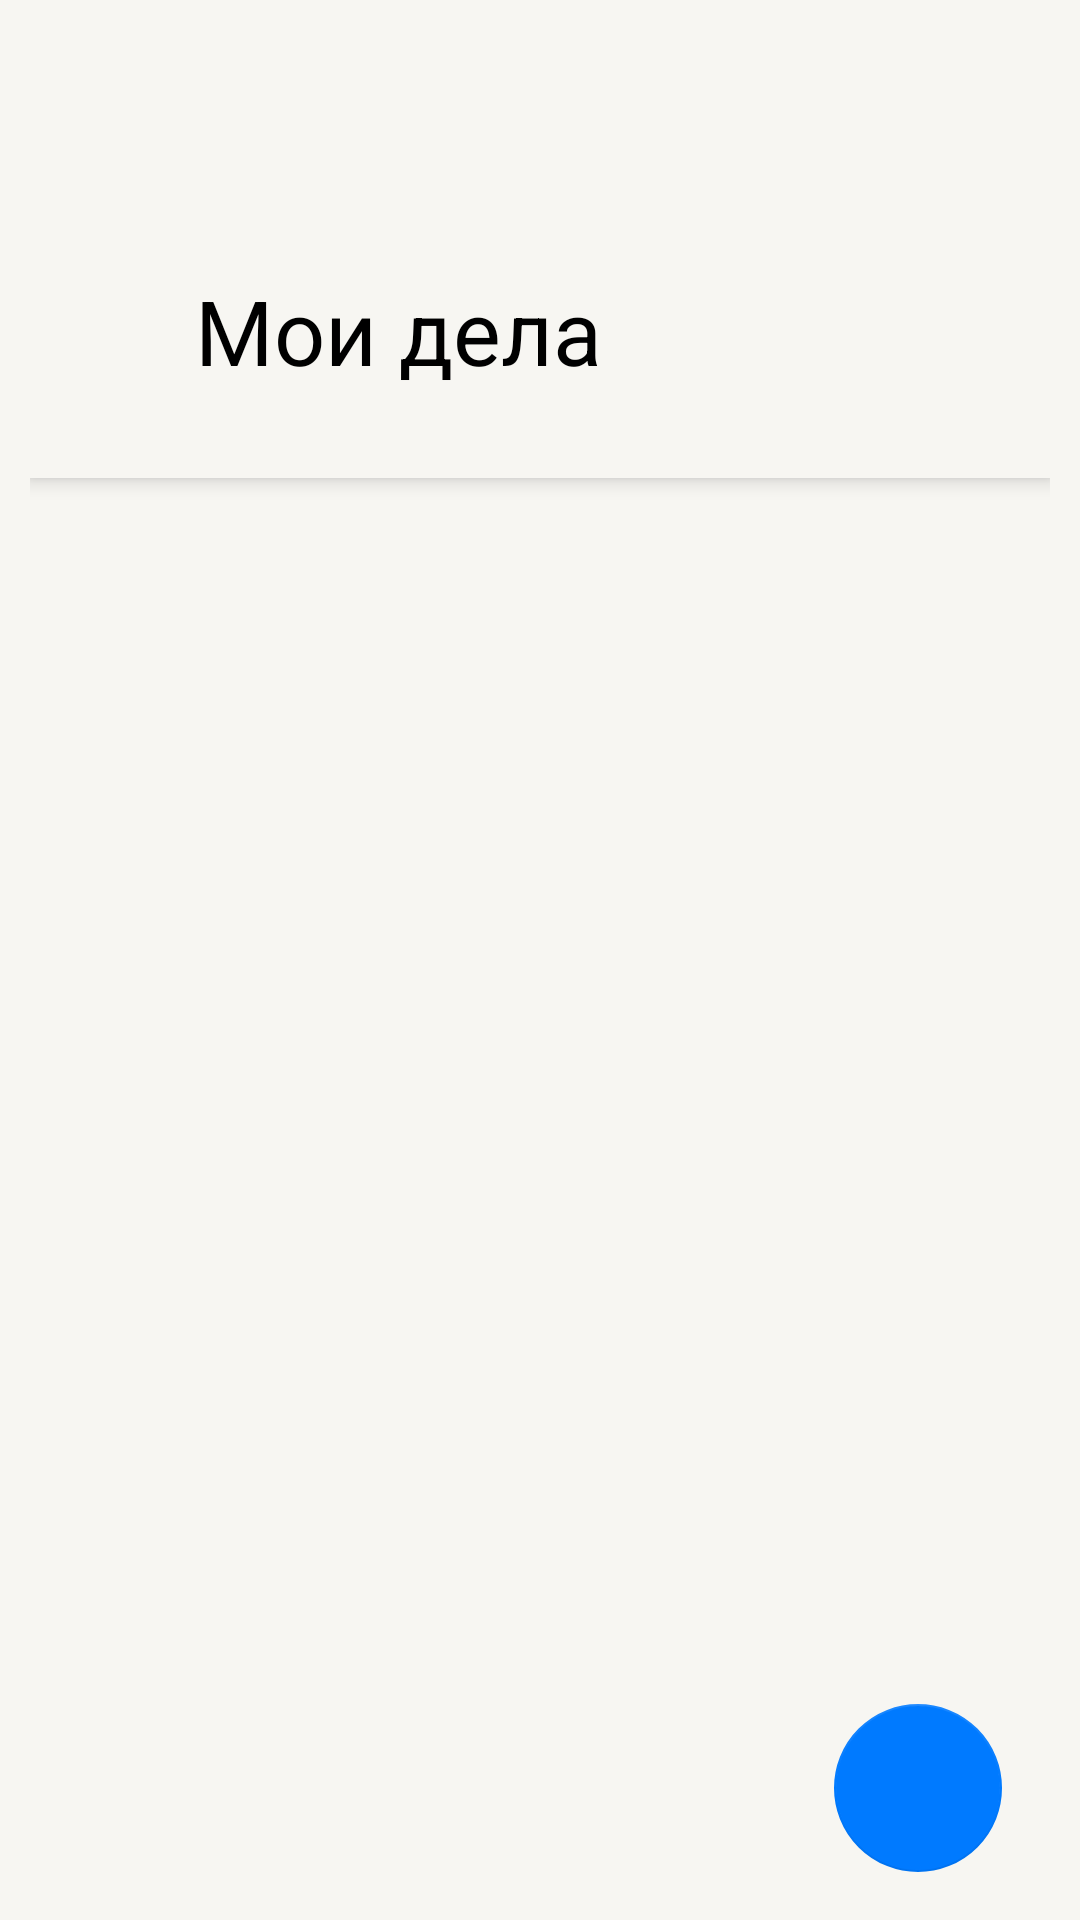

Here is an Android app screen rendered from its layout file. Give the layout XML and the strings, colors and styles it references.
<!-- AndroidManifest.xml: application theme Theme.Android_school -->
<!-- res/layout/fragment_recycler.xml -->
<?xml version="1.0" encoding="utf-8"?>
<androidx.coordinatorlayout.widget.CoordinatorLayout
    xmlns:android="http://schemas.android.com/apk/res/android"
    xmlns:tools="http://schemas.android.com/tools"
    android:layout_width="match_parent"
    android:layout_height="match_parent"
    xmlns:app="http://schemas.android.com/apk/res-auto"
    tools:context=".fragments.RecyclerFragment"
    android:id="@+id/parent_layout"
    android:background="@color/back_primary"
    android:orientation="vertical"
    android:paddingHorizontal="10dp"
    >

    <com.google.android.material.appbar.AppBarLayout
        android:id="@+id/main.appbar"
        android:layout_width="match_parent"
        android:layout_height="wrap_content"
        >

        <androidx.appcompat.widget.Toolbar
            android:layout_width="match_parent"
            android:layout_height="70dp"
            app:layout_scrollFlags="scroll|snap"
            />

        <RelativeLayout
            android:layout_width="match_parent"
            android:layout_height="wrap_content"
            android:orientation="horizontal"
            android:paddingTop="20dp"
            android:paddingStart="55dp"
            android:paddingEnd="15dp"
            android:background="@color/back_primary"
            android:layout_marginBottom="10dp"
            app:layout_scrollFlags="enterAlways"
            >

            <TextView
                android:layout_width="wrap_content"
                android:layout_height="wrap_content"
                android:text="Мои дела"
                android:textSize="30sp"
                android:textColor="@color/primary"
                android:layout_alignParentStart="true"
                android:id="@+id/my_task_text"
                />

            <ImageButton
                android:layout_width="wrap_content"
                android:layout_height="wrap_content"
                android:layout_gravity="right"
                android:layout_alignParentEnd="true"
                android:id="@+id/complete_tasks_visible"
                android:layout_above="@id/complete_text_view"
                />

            <TextView
                android:layout_width="match_parent"
                android:layout_height="wrap_content"
                android:layout_below="@id/my_task_text"
                android:textColor="@color/disable"
                android:id="@+id/complete_text_view"
                />

        </RelativeLayout>

    </com.google.android.material.appbar.AppBarLayout>

    <androidx.recyclerview.widget.RecyclerView
        android:id="@+id/recycler"
        android:layout_width="match_parent"
        android:layout_height="wrap_content"
        android:background="@color/back_primary"
        app:layout_behavior="@string/appbar_scrolling_view_behavior"
        />


    <com.google.android.material.floatingactionbutton.FloatingActionButton
        android:layout_width="wrap_content"
        android:layout_height="wrap_content"
        android:id="@+id/floating_button"
        android:layout_gravity="end|bottom"
        android:layout_marginEnd="16dp"
        android:layout_marginBottom="16dp"
        android:src="@drawable/ic_baseline_add_24"
        app:backgroundTint="@color/blue"
        />

</androidx.coordinatorlayout.widget.CoordinatorLayout>
<!-- resources referenced by this layout -->
<resources>
  <color name="back_primary">#F7F6F2</color>
  <color name="blue">#007AFF</color>
  <color name="disable">#26000000</color>
  <color name="primary">#000000</color>
  <style name="Theme.Android_school" parent="Theme.MaterialComponents.DayNight.NoActionBar">
  
          <item name="overlay">@color/separator</item>
  
          <item name="colorPrimary">@color/back_primary</item>
          <item name="colorOnPrimary">@color/back_primary</item>
          <item name="colorPrimaryVariant">@color/back_primary</item>
  
          
          <item name="colorSecondary">@color/secondary</item>
          <item name="colorOnSecondary">@color/back_secondary</item>
          <item name="colorButtonNormal">@color/back_primary</item>
  
          <item name="android:textColorTertiary">@color/tertiary</item>
          <item name="android:enabled">@color/blue</item>
          <item name="android:colorControlActivated">@color/blue</item>
  
          
          <item name="android:statusBarColor" tools:targetApi="l">?attr/colorPrimaryVariant</item>
          
      </style>
  <color name="separator">#33000000</color>
  <color name="secondary">#99000000</color>
  <color name="back_secondary">#FFFFFF</color>
  <color name="tertiary">#4D000000</color>
</resources>
